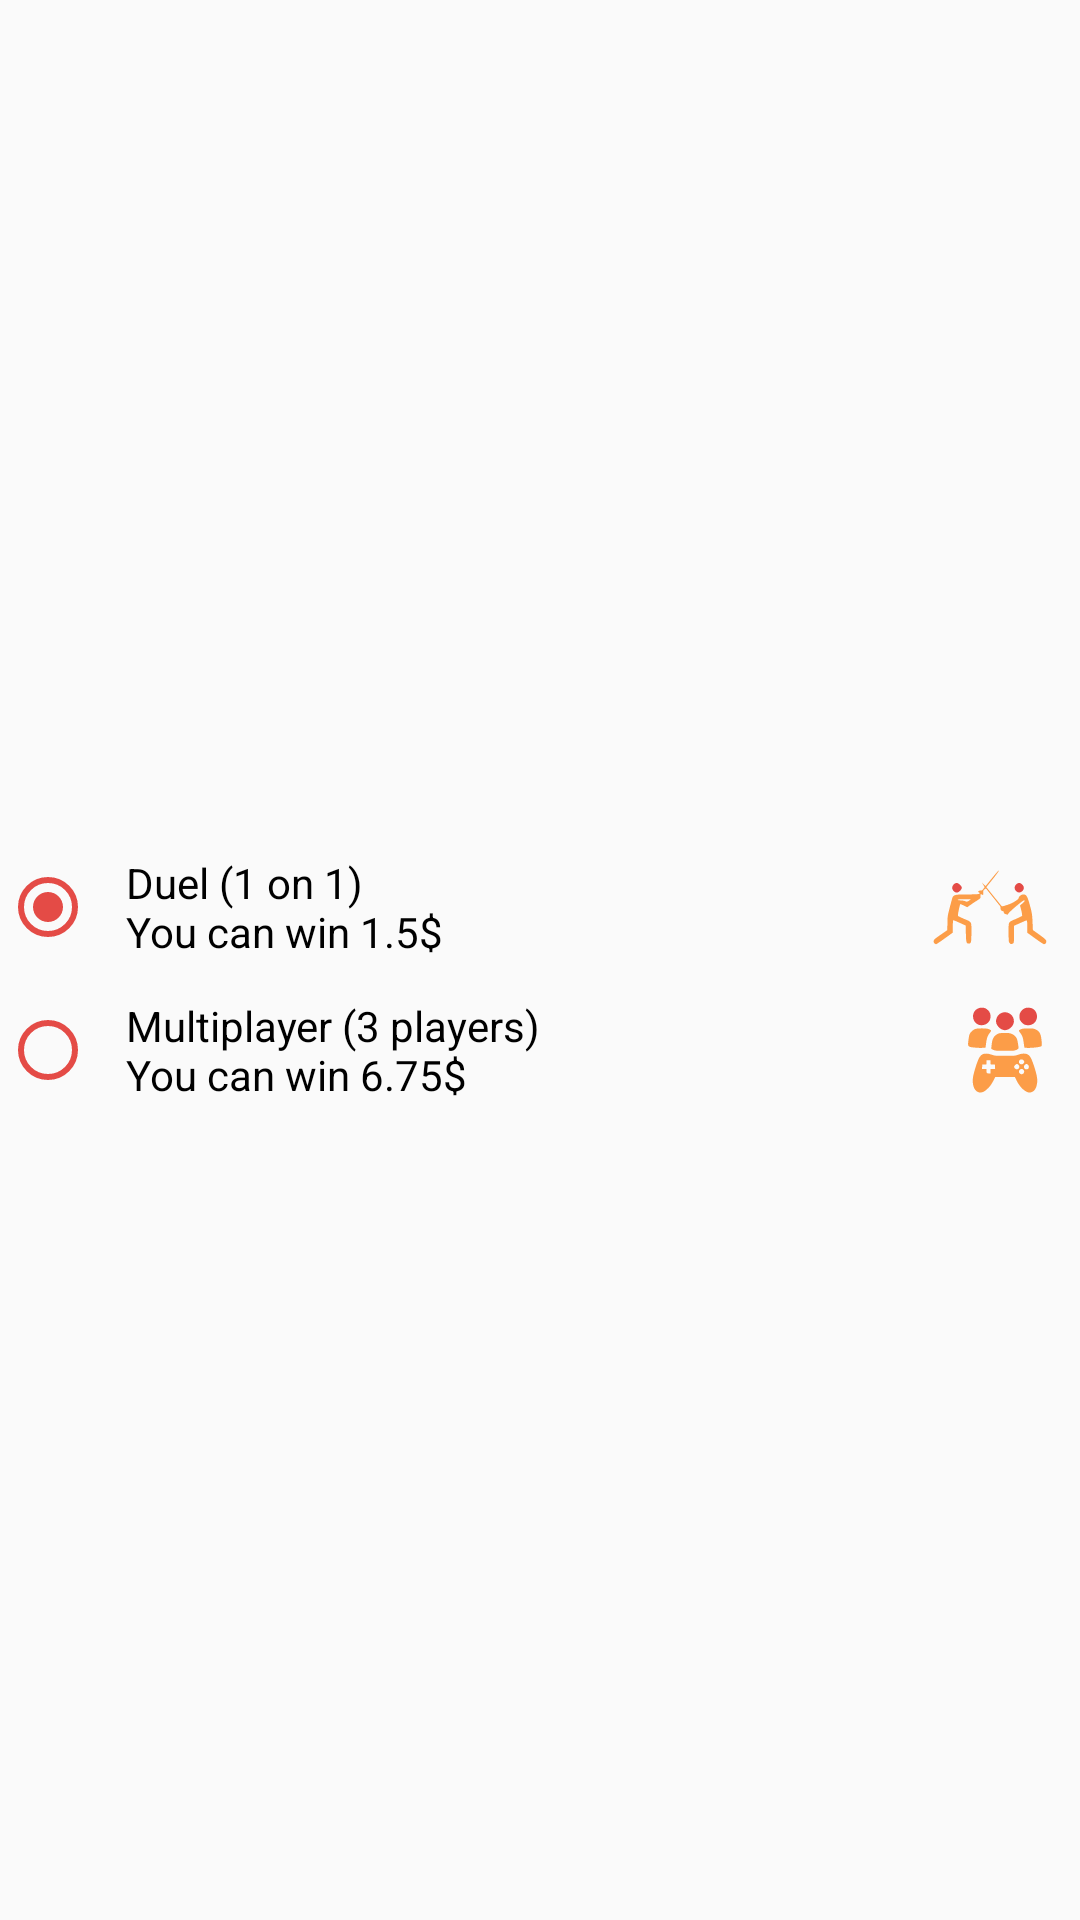

This screen was rendered from an Android layout file. Write that file and the resources it references.
<!-- AndroidManifest.xml: application theme AppTheme -->
<!-- res/layout/game_type_layout.xml -->
<?xml version="1.0" encoding="utf-8"?>
<androidx.constraintlayout.widget.ConstraintLayout xmlns:android="http://schemas.android.com/apk/res/android"
    xmlns:app="http://schemas.android.com/apk/res-auto"
    android:layout_width="match_parent"
    android:layout_height="wrap_content"
    >

    <RadioGroup
        android:id="@+id/radioGroup"
        android:checkedButton="@+id/radio_button_duel"
        android:layout_width="match_parent"
        android:layout_height="wrap_content"
        app:layout_constraintBottom_toBottomOf="parent"
        app:layout_constraintEnd_toEndOf="parent"
        app:layout_constraintStart_toStartOf="parent"
        app:layout_constraintTop_toTopOf="parent">
        <RadioButton
            android:id="@+id/radio_button_duel"
            android:layout_width="match_parent"
            android:layout_height="match_parent"
            android:layout_marginTop="10dp"
            android:drawableEnd="@drawable/ic_duel_icon"
            android:text="@string/game_type_duel"
            android:paddingStart="10dp"
            android:paddingEnd="10dp"
            android:buttonTint="@color/colorAccent"/>

        <RadioButton
            android:id="@+id/radio_button_multiplayer"
            android:layout_width="match_parent"
            android:layout_height="match_parent"
            android:layout_marginTop="10dp"
            android:drawableEnd="@drawable/ic_multiplayer_icon"
            android:text="@string/game_type_multiplayer"
            android:paddingStart="10dp"
            android:paddingEnd="10dp"
            android:buttonTint="@color/colorAccent"/>
    </RadioGroup>

</androidx.constraintlayout.widget.ConstraintLayout>
<!-- resources referenced by this layout -->
<resources>
  <color name="colorAccent">#e44b46</color>
  <!-- drawable ic_duel_icon: vector/xml drawable (drawable, 2524 chars, omitted) -->
  <!-- drawable ic_multiplayer_icon: vector/xml drawable (drawable, 3168 chars, omitted) -->
  <string name="game_type_duel">Duel (1 on 1)\nYou can win 1.5$</string>
  <string name="game_type_multiplayer">Multiplayer (3 players)\nYou can win 6.75$</string>
  <style name="AppTheme" parent="Theme.AppCompat.Light.NoActionBar" />
</resources>
